Run: headless pygame with SDL's dummy video driver; simulated clock (each Clock.tick advances the game by its frame time, no real sleeping); random seed 0; keys injected as events and as key.get_pressed() state; no mouse input.
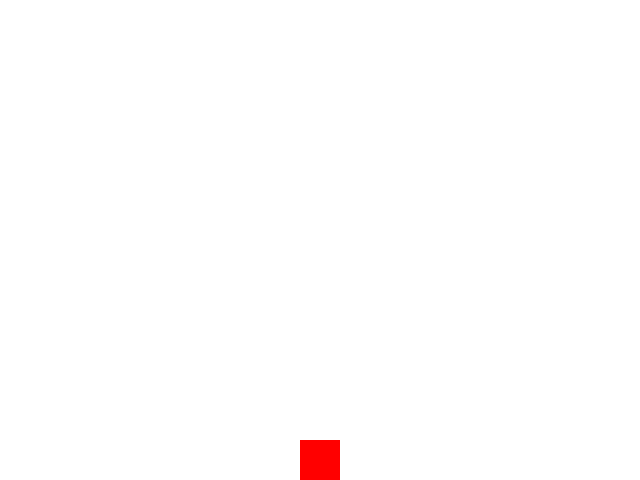
Frame 1 of 4 · flips 1–60 · no input
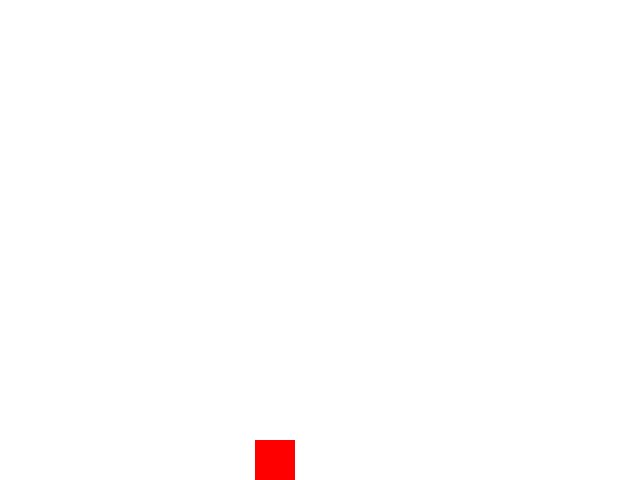
Frame 2 of 4 · flips 61–180 · tapped SPACE, RETURN · held RIGHT (→), D
Frame 3 of 4 · flips 181–300 · held DOWN (↓), S · screen unchanged from frame 2, image omitted
Frame 4 of 4 · flips 301–420 · held LEFT (←), A, UP (↑), W · screen same as frame 1, image omitted

The pygame program that drew these frames:

import pygame

sx= 640 # akna suurus x
sy = 480 # akna suurus y

class Ruut:
    def __init__(self): # alustab ekraani keskel
        self.x =sx/2
        self.y= sy/2
        
    def draw(self): 
        pygame.draw.rect(aken,[255,0,0],[ self.x-20, self.y-20, 40, 40],0)
        
    def tp(self):
        if self.x <0:
            self.x = 640
        if self.x >640:
            self.x = 0
        if self.y >460:
            self.y = 460

    def update(self,vx,vy):
        self.x += vx
        self.y += vy
        

pygame.init()

aken = pygame.display.set_mode([sx,sy])

tüüp = Ruut()
VX=0
VY=0
XL=5


jump=True


töötab=True

while töötab:
    if tüüp.y == 460:
        jump=False
    for e in pygame.event.get():
        if e.type == pygame.QUIT:
            töötab = False
        elif e.type == pygame.KEYDOWN:
            if e.key == pygame.K_UP:
                jump = True
                VY = -15
            if e.key == pygame.K_LEFT:
                VX += -XL
            if e.key == pygame.K_RIGHT:
                VX += XL
        elif e.type == pygame.KEYUP:
            if e.key == pygame.K_LEFT:
                VX -= -XL
            if e.key == pygame.K_RIGHT:
                VX -= XL
    VY += 1
    if jump != True:
        VY=0
    tüüp.update(VX,VY)
    tüüp.tp()
    aken.fill([255,255,255])
    tüüp.draw()
    pygame.display.flip()
    pygame.time.delay(17)
    
pygame.quit()
